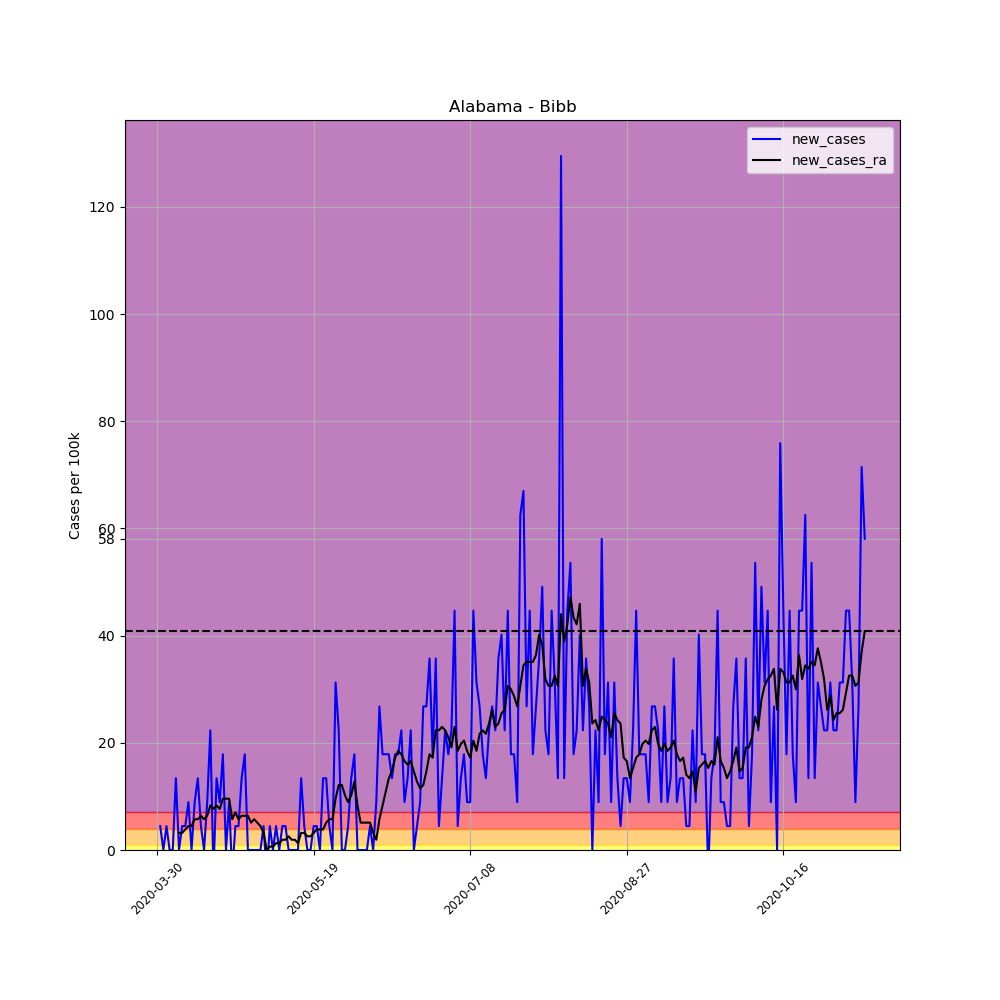

The data file committed next to this chart (first rows):
, date, county, state, fips, cases, deaths, COUNTY, STNAME, CTYNAME, POPESTIMATE2019, per_100k, per_100k_ra, new_cases, new_cases_ra
460392, 2020-03-30, Bibb, Alabama, 1007, 2, 0, 7, Alabama, Bibb, 22394, 8.931, , , 
460393, 2020-03-31, Bibb, Alabama, 1007, 3, 0, 7, Alabama, Bibb, 22394, 13.4, , 4.465, 
460394, 2020-04-01, Bibb, Alabama, 1007, 3, 0, 7, Alabama, Bibb, 22394, 13.4, , 0.0, 
460395, 2020-04-02, Bibb, Alabama, 1007, 4, 0, 7, Alabama, Bibb, 22394, 17.86, , 4.465, 
460396, 2020-04-03, Bibb, Alabama, 1007, 4, 0, 7, Alabama, Bibb, 22394, 17.86, , 0.0, 
460397, 2020-04-04, Bibb, Alabama, 1007, 4, 0, 7, Alabama, Bibb, 22394, 17.86, , 0.0, 
460398, 2020-04-05, Bibb, Alabama, 1007, 7, 0, 7, Alabama, Bibb, 22394, 31.26, 17.22, 13.4, 
460399, 2020-04-06, Bibb, Alabama, 1007, 7, 0, 7, Alabama, Bibb, 22394, 31.26, 20.41, 0.0, 3.19
460400, 2020-04-07, Bibb, Alabama, 1007, 8, 0, 7, Alabama, Bibb, 22394, 35.72, 23.6, 4.465, 3.19
460401, 2020-04-08, Bibb, Alabama, 1007, 9, 0, 7, Alabama, Bibb, 22394, 40.19, 27.43, 4.465, 3.828
460402, 2020-04-09, Bibb, Alabama, 1007, 11, 0, 7, Alabama, Bibb, 22394, 49.12, 31.9, 8.931, 4.465
460403, 2020-04-10, Bibb, Alabama, 1007, 11, 0, 7, Alabama, Bibb, 22394, 49.12, 36.36, 0.0, 4.465
460404, 2020-04-11, Bibb, Alabama, 1007, 13, 0, 7, Alabama, Bibb, 22394, 58.05, 42.1, 8.931, 5.741
460405, 2020-04-12, Bibb, Alabama, 1007, 16, 0, 7, Alabama, Bibb, 22394, 71.45, 47.84, 13.4, 5.741
460406, 2020-04-13, Bibb, Alabama, 1007, 17, 0, 7, Alabama, Bibb, 22394, 75.91, 54.22, 4.465, 6.379
460407, 2020-04-14, Bibb, Alabama, 1007, 17, 0, 7, Alabama, Bibb, 22394, 75.91, 59.97, 0.0, 5.741
460408, 2020-04-15, Bibb, Alabama, 1007, 19, 0, 7, Alabama, Bibb, 22394, 84.84, 66.34, 8.931, 6.379
460409, 2020-04-16, Bibb, Alabama, 1007, 24, 0, 7, Alabama, Bibb, 22394, 107.2, 74.64, 22.33, 8.293
460410, 2020-04-17, Bibb, Alabama, 1007, 23, 0, 7, Alabama, Bibb, 22394, 102.7, 82.29, -4.465, 7.655
460411, 2020-04-18, Bibb, Alabama, 1007, 26, 0, 7, Alabama, Bibb, 22394, 116.1, 90.59, 13.4, 8.293
460412, 2020-04-19, Bibb, Alabama, 1007, 28, 0, 7, Alabama, Bibb, 22394, 125, 98.24, 8.931, 7.655
460413, 2020-04-20, Bibb, Alabama, 1007, 32, 0, 7, Alabama, Bibb, 22394, 142.9, 107.8, 17.86, 9.569
460414, 2020-04-21, Bibb, Alabama, 1007, 32, 0, 7, Alabama, Bibb, 22394, 142.9, 117.4, 0.0, 9.569
460415, 2020-04-22, Bibb, Alabama, 1007, 34, 0, 7, Alabama, Bibb, 22394, 151.8, 126.9, 8.931, 9.569
460416, 2020-04-23, Bibb, Alabama, 1007, 33, 0, 7, Alabama, Bibb, 22394, 147.4, 132.7, -4.465, 5.741
460417, 2020-04-24, Bibb, Alabama, 1007, 34, 0, 7, Alabama, Bibb, 22394, 151.8, 139.7, 4.465, 7.017
460418, 2020-04-25, Bibb, Alabama, 1007, 35, 0, 7, Alabama, Bibb, 22394, 156.3, 145.4, 4.465, 5.741
460419, 2020-04-26, Bibb, Alabama, 1007, 38, 0, 7, Alabama, Bibb, 22394, 169.7, 151.8, 13.4, 6.379
460420, 2020-04-27, Bibb, Alabama, 1007, 42, 0, 7, Alabama, Bibb, 22394, 187.6, 158.2, 17.86, 6.379
460421, 2020-04-28, Bibb, Alabama, 1007, 42, 0, 7, Alabama, Bibb, 22394, 187.6, 164.6, 0.0, 6.379
460422, 2020-04-29, Bibb, Alabama, 1007, 42, 0, 7, Alabama, Bibb, 22394, 187.6, 169.7, 0.0, 5.103
460423, 2020-04-30, Bibb, Alabama, 1007, 42, 0, 7, Alabama, Bibb, 22394, 187.6, 175.4, 0.0, 5.741
460424, 2020-05-01, Bibb, Alabama, 1007, 42, 0, 7, Alabama, Bibb, 22394, 187.6, 180.5, 0.0, 5.103
460425, 2020-05-02, Bibb, Alabama, 1007, 42, 0, 7, Alabama, Bibb, 22394, 187.6, 185, 0.0, 4.465
460426, 2020-05-03, Bibb, Alabama, 1007, 43, 0, 7, Alabama, Bibb, 22394, 192, 188.2, 4.465, 3.19
460427, 2020-05-04, Bibb, Alabama, 1007, 42, 0, 7, Alabama, Bibb, 22394, 187.6, 188.2, -4.465, -2.0301221021717147e-15
460428, 2020-05-05, Bibb, Alabama, 1007, 43, 0, 7, Alabama, Bibb, 22394, 192, 188.8, 4.465, 0.6379
460429, 2020-05-06, Bibb, Alabama, 1007, 43, 0, 7, Alabama, Bibb, 22394, 192, 189.5, 0.0, 0.6379
460430, 2020-05-07, Bibb, Alabama, 1007, 44, 0, 7, Alabama, Bibb, 22394, 196.5, 190.7, 4.465, 1.276
460431, 2020-05-08, Bibb, Alabama, 1007, 44, 1, 7, Alabama, Bibb, 22394, 196.5, 192, 0.0, 1.276
460432, 2020-05-09, Bibb, Alabama, 1007, 45, 1, 7, Alabama, Bibb, 22394, 200.9, 193.9, 4.465, 1.914
460433, 2020-05-10, Bibb, Alabama, 1007, 46, 1, 7, Alabama, Bibb, 22394, 205.4, 195.8, 4.465, 1.914
460434, 2020-05-11, Bibb, Alabama, 1007, 46, 1, 7, Alabama, Bibb, 22394, 205.4, 198.4, 0.0, 2.552
460435, 2020-05-12, Bibb, Alabama, 1007, 46, 1, 7, Alabama, Bibb, 22394, 205.4, 200.3, 0.0, 1.914
460436, 2020-05-13, Bibb, Alabama, 1007, 46, 1, 7, Alabama, Bibb, 22394, 205.4, 202.2, 0.0, 1.914
460437, 2020-05-14, Bibb, Alabama, 1007, 46, 1, 7, Alabama, Bibb, 22394, 205.4, 203.5, 0.0, 1.276
460438, 2020-05-15, Bibb, Alabama, 1007, 49, 1, 7, Alabama, Bibb, 22394, 218.8, 206.7, 13.4, 3.19
460439, 2020-05-16, Bibb, Alabama, 1007, 50, 1, 7, Alabama, Bibb, 22394, 223.3, 209.9, 4.465, 3.19
460440, 2020-05-17, Bibb, Alabama, 1007, 50, 1, 7, Alabama, Bibb, 22394, 223.3, 212.4, 0.0, 2.552
460441, 2020-05-18, Bibb, Alabama, 1007, 50, 1, 7, Alabama, Bibb, 22394, 223.3, 215, 0.0, 2.552
460442, 2020-05-19, Bibb, Alabama, 1007, 51, 1, 7, Alabama, Bibb, 22394, 227.7, 218.2, 4.465, 3.19
460443, 2020-05-20, Bibb, Alabama, 1007, 52, 1, 7, Alabama, Bibb, 22394, 232.2, 222, 4.465, 3.828
460444, 2020-05-21, Bibb, Alabama, 1007, 52, 1, 7, Alabama, Bibb, 22394, 232.2, 225.8, 0.0, 3.828
460445, 2020-05-22, Bibb, Alabama, 1007, 55, 1, 7, Alabama, Bibb, 22394, 245.6, 229.7, 13.4, 3.828
460446, 2020-05-23, Bibb, Alabama, 1007, 58, 1, 7, Alabama, Bibb, 22394, 259, 234.8, 13.4, 5.103
460447, 2020-05-24, Bibb, Alabama, 1007, 59, 1, 7, Alabama, Bibb, 22394, 263.5, 240.5, 4.465, 5.741
460448, 2020-05-25, Bibb, Alabama, 1007, 59, 1, 7, Alabama, Bibb, 22394, 263.5, 246.2, 0.0, 5.741
460449, 2020-05-26, Bibb, Alabama, 1007, 66, 1, 7, Alabama, Bibb, 22394, 294.7, 255.8, 31.26, 9.569
460450, 2020-05-27, Bibb, Alabama, 1007, 71, 1, 7, Alabama, Bibb, 22394, 317, 267.9, 22.33, 12.12
460451, 2020-05-28, Bibb, Alabama, 1007, 71, 1, 7, Alabama, Bibb, 22394, 317, 280, 0.0, 12.12
... 167 more rows
